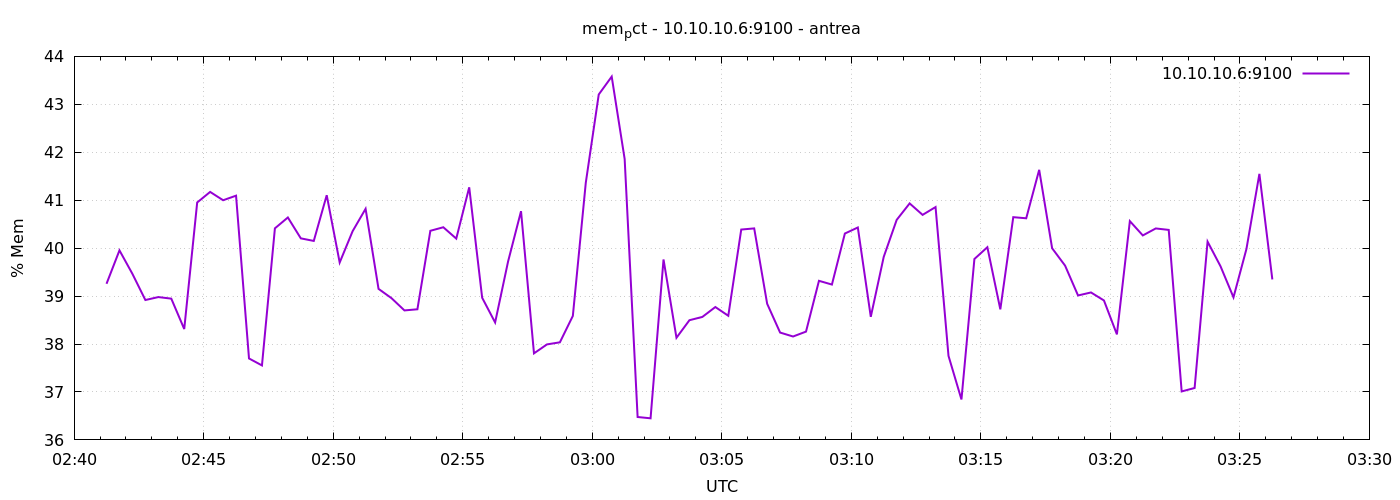

The file beside this chart, header and first rows:
1776998475	39.256554895535636
1776998505	39.95
1776998535	39.46
1776998565	38.92
1776998595	38.98
1776998625	38.95
1776998655	38.31
1776998685	40.95
1776998715	41.17
1776998745	41
1776998775	41.09
1776998805	37.7
1776998835	37.55
1776998865	40.41
1776998895	40.64
1776998925	40.2
1776998955	40.15
1776998985	41.1
1776999015	39.7
1776999045	40.35
1776999075	40.82
1776999105	39.15
1776999135	38.96
1776999165	38.7
1776999195	38.72
1776999225	40.36
1776999255	40.44
1776999285	40.2
1776999315	41.27
1776999345	38.96
1776999375	38.45
1776999405	39.72
1776999435	40.77
1776999465	37.81
1776999495	37.99
1776999525	38.04
1776999555	38.59
1776999585	41.37
1776999615	43.21
1776999645	43.58
1776999675	41.86
1776999705	36.48
1776999735	36.45
1776999765	39.76
1776999795	38.13
1776999825	38.5
1776999855	38.57
1776999885	38.77
1776999915	38.59
1776999945	40.39
1776999975	40.41
1777000005	38.84
1777000035	38.24
1777000065	38.16
1777000095	38.26
1777000125	39.32
1777000155	39.24
1777000185	40.3
1777000215	40.43
1777000245	38.57
1777000275	39.82
... 30 more rows
